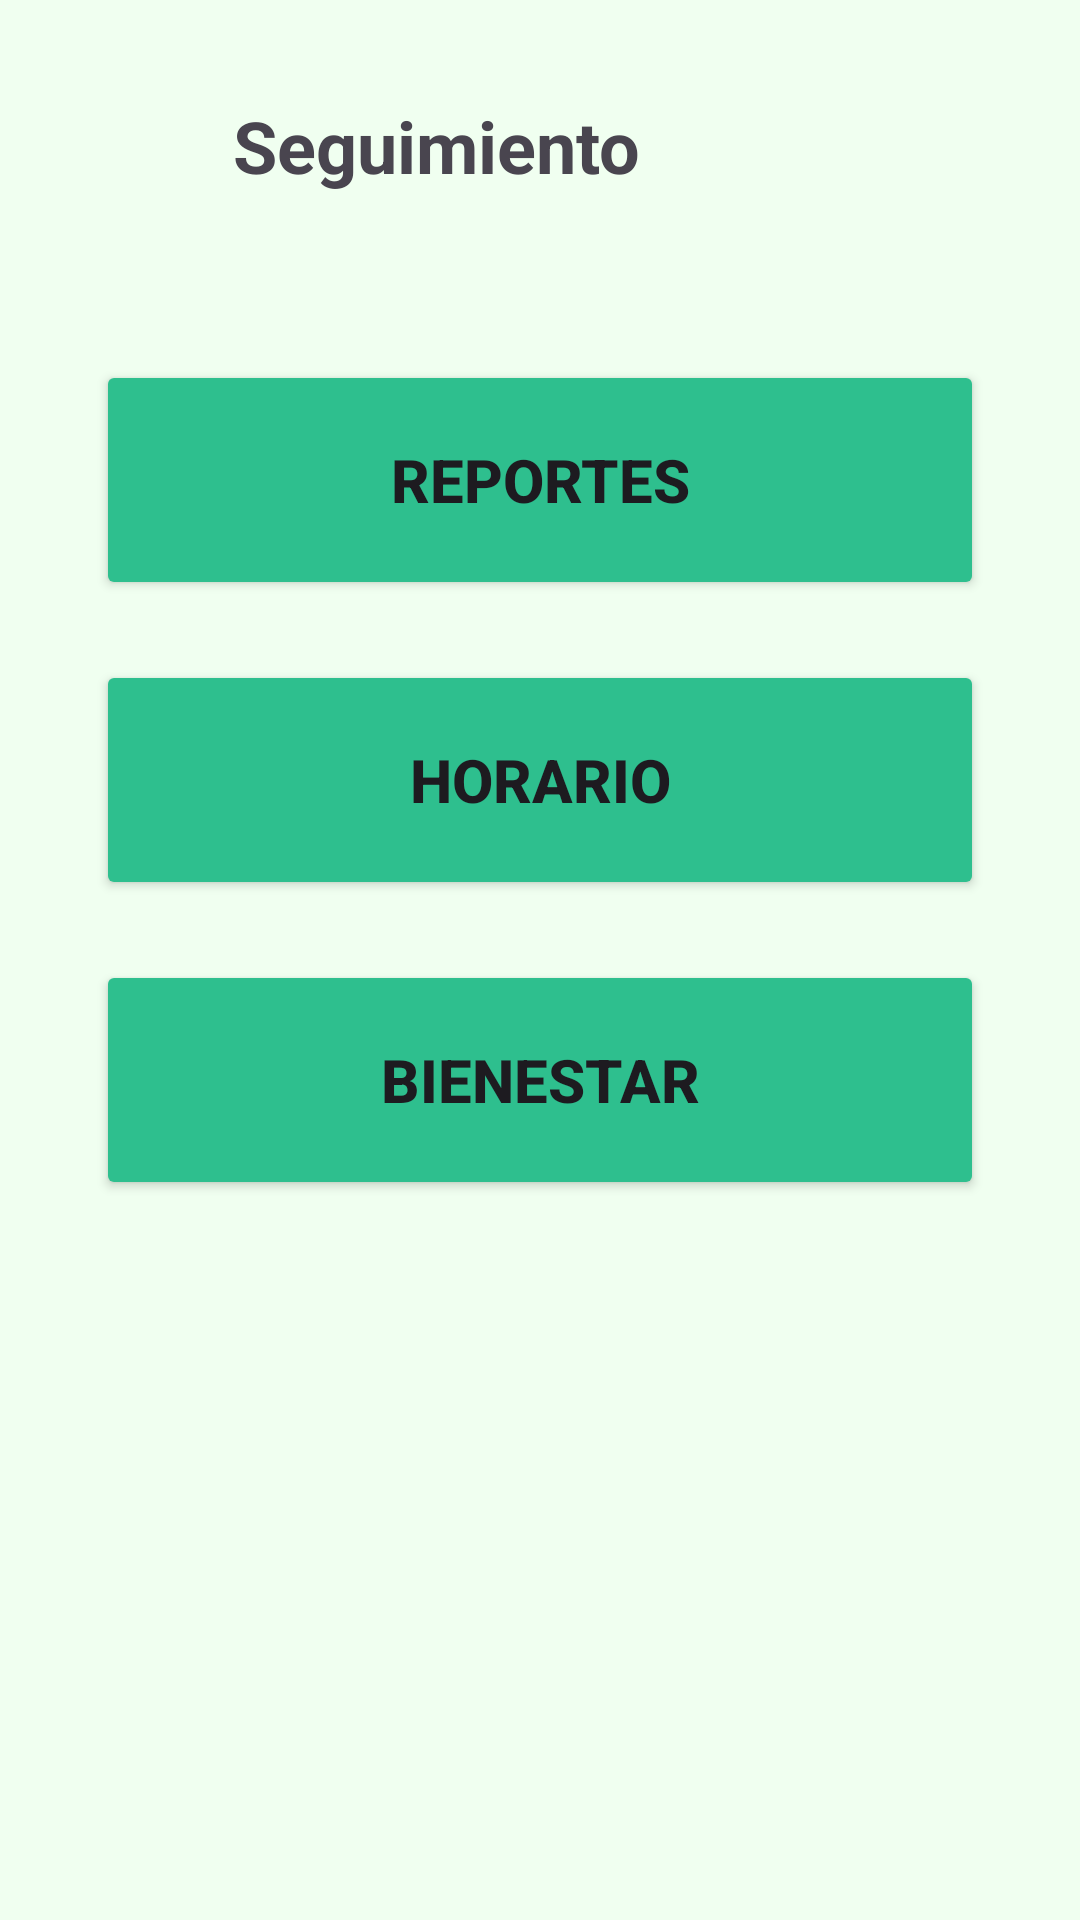

This screen was rendered from an Android layout file. Write that file and the resources it references.
<!-- AndroidManifest.xml: application theme Theme.APPGestionTareas -->
<!-- res/layout/fragment_follow_up.xml -->
<?xml version="1.0" encoding="utf-8"?>
<androidx.constraintlayout.widget.ConstraintLayout xmlns:android="http://schemas.android.com/apk/res/android"
    xmlns:app="http://schemas.android.com/apk/res-auto"
    xmlns:tools="http://schemas.android.com/tools"
    android:layout_width="match_parent"
    android:layout_height="match_parent"
    tools:context=".ui.fragments.FollowUpFragment"
    android:background="@color/lightGreen">

    <TextView
        android:layout_width="150dp"
        android:layout_height="40dp"
        android:text="@string/seguimiento"
        android:textSize="24sp"
        android:textStyle="bold"
        app:layout_constraintBottom_toBottomOf="parent"
        app:layout_constraintEnd_toEndOf="parent"
        app:layout_constraintHorizontal_bias="0.37"
        app:layout_constraintStart_toStartOf="parent"
        app:layout_constraintTop_toTopOf="parent"
        app:layout_constraintVertical_bias="0.054" />

    <ImageButton
        android:id="@+id/ajustesBtn"
        android:layout_width="50dp"
        android:layout_height="50dp"
        android:scaleType="fitCenter"
        android:adjustViewBounds="true"
        android:src="@drawable/ic_settings"
        android:background="@null"
        app:layout_constraintBottom_toBottomOf="parent"
        app:layout_constraintEnd_toEndOf="parent"
        app:layout_constraintHorizontal_bias="0.9"
        app:layout_constraintStart_toStartOf="parent"
        app:layout_constraintTop_toTopOf="parent"
        app:layout_constraintVertical_bias="0.042" />

    <Button
        android:id="@+id/btnReportes"
        android:layout_width="0dp"
        android:layout_height="80dp"
        android:layout_marginTop="120dp"
        android:layout_marginHorizontal="32dp"
        android:elevation="6dp"
        android:text="@string/btnReportes"
        android:textSize="20sp"
        android:textStyle="bold"
        android:padding="12dp"
        app:layout_constraintTop_toTopOf="parent"
        app:layout_constraintStart_toStartOf="parent"
        app:layout_constraintEnd_toEndOf="parent"
        android:backgroundTint="@color/darkGreen"/>



    <Button
        android:id="@+id/btnHorario"
        android:layout_width="0dp"
        android:layout_height="80dp"
        android:layout_marginTop="20dp"
        android:layout_marginHorizontal="32dp"
        android:elevation="6dp"
        android:text="@string/btnHorario"
        android:textSize="20sp"
        android:textStyle="bold"
        android:padding="12dp"
        app:layout_constraintTop_toBottomOf="@id/btnReportes"
        app:layout_constraintStart_toStartOf="parent"
        app:layout_constraintEnd_toEndOf="parent"
        android:backgroundTint="@color/darkGreen"/>

    <Button
        android:id="@+id/btnBienestar"
        android:layout_width="0dp"
        android:layout_height="80dp"
        android:layout_marginTop="20dp"
        android:layout_marginHorizontal="32dp"
        android:elevation="6dp"
        android:text="@string/btnBienestar"
        android:textSize="20sp"
        android:textStyle="bold"
        android:padding="12dp"
        app:layout_constraintTop_toBottomOf="@id/btnHorario"
        app:layout_constraintStart_toStartOf="parent"
        app:layout_constraintEnd_toEndOf="parent"
        android:backgroundTint="@color/darkGreen"/>

</androidx.constraintlayout.widget.ConstraintLayout>
<!-- resources referenced by this layout -->
<resources>
  <color name="darkGreen">#2EBF8E</color>
  <color name="lightGreen">#F0FFF0</color>
  <string name="btnBienestar">Bienestar</string>
  <string name="btnHorario">Horario</string>
  <string name="btnReportes">Reportes</string>
  <string name="seguimiento">Seguimiento</string>
  <style name="Theme.APPGestionTareas" parent="Base.Theme.APPGestionTareas" />
  <style name="Base.Theme.APPGestionTareas" parent="Theme.Material3.DayNight.NoActionBar">
          
          
      </style>
</resources>
